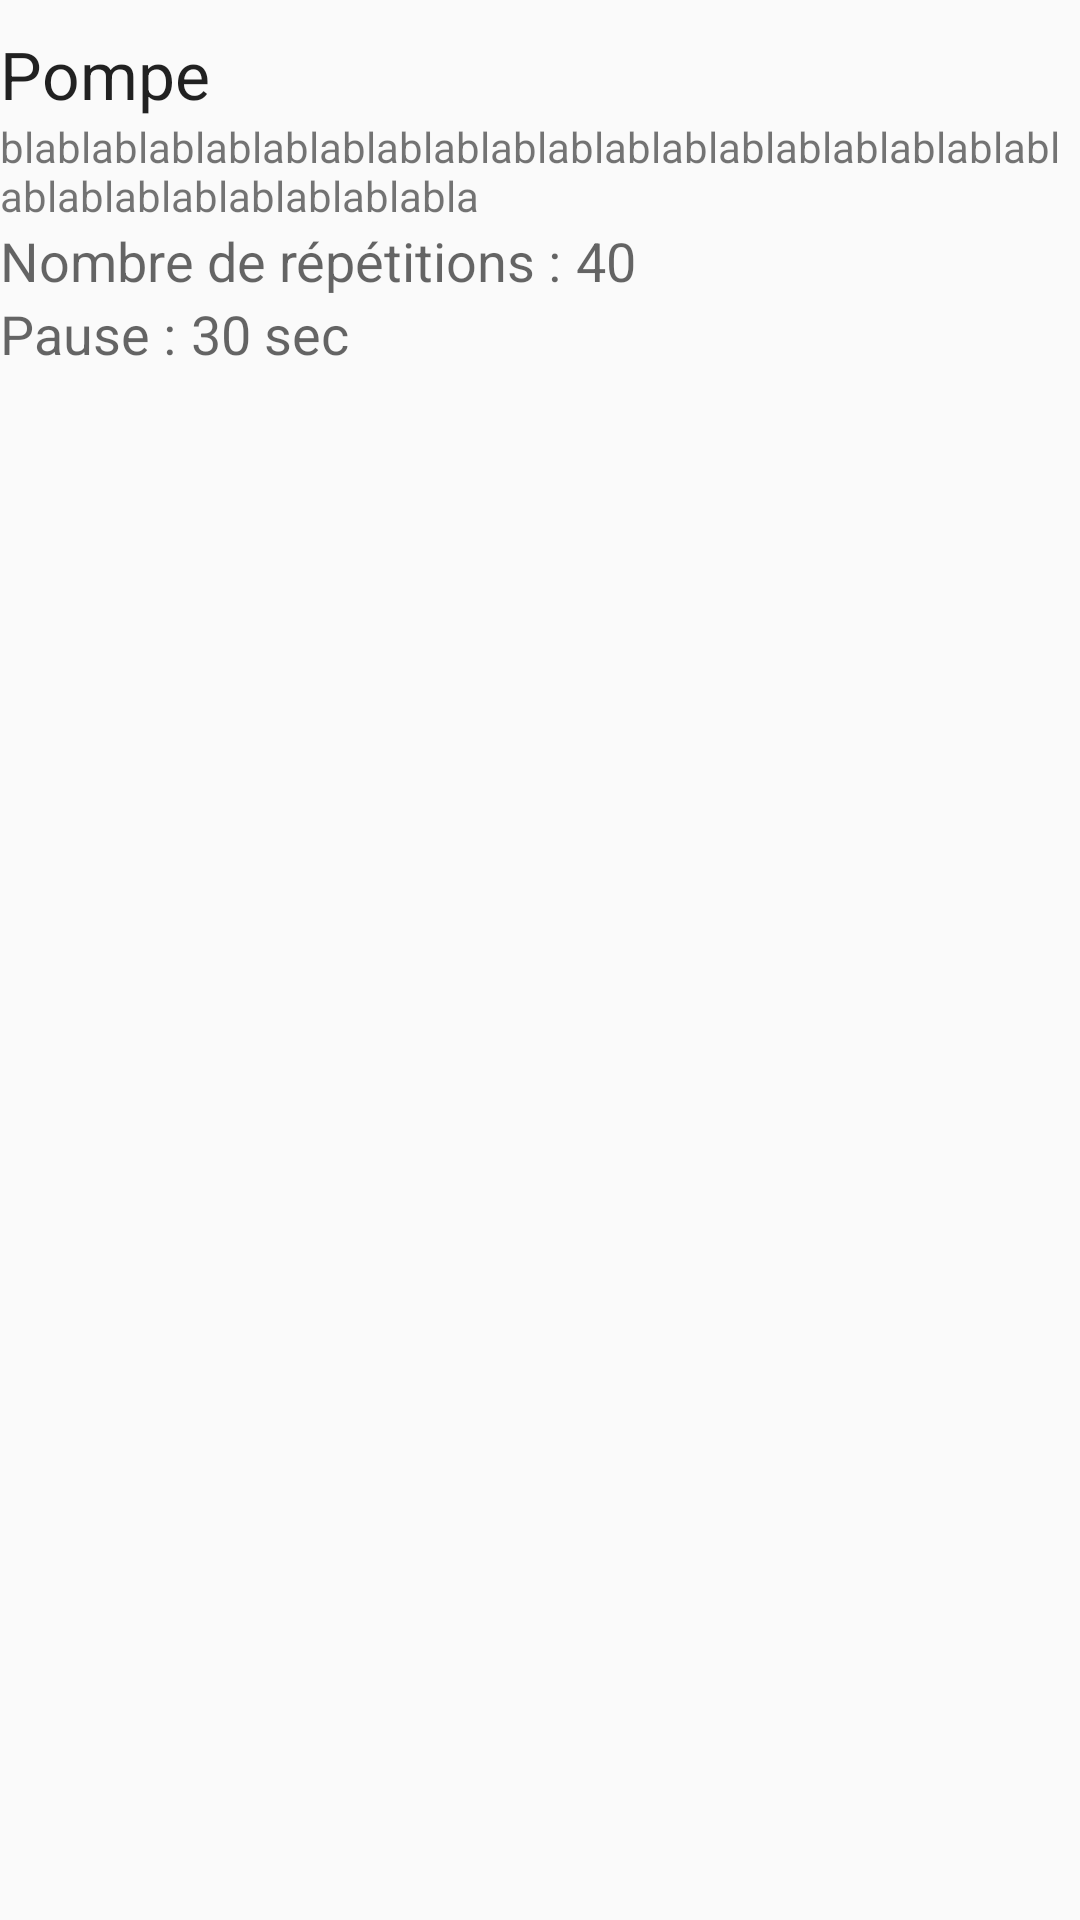

Write the Android layout XML for this screen, with the resource values it uses.
<!-- AndroidManifest.xml: application theme AppTheme -->
<!-- res/layout/exo.xml -->
<?xml version="1.0" encoding="utf-8"?>
<LinearLayout xmlns:android="http://schemas.android.com/apk/res/android"
    android:orientation="vertical"
    android:layout_width="match_parent"
    android:layout_height="wrap_content" >

    <TextView
        android:layout_width="wrap_content"
        android:layout_height="wrap_content"
        android:textAppearance="?android:attr/textAppearanceLarge"
        android:text="@string/nomExo"
        android:id="@+id/nomExo"
        android:layout_marginTop="10dp" />

    <TextView
        android:layout_width="wrap_content"
        android:layout_height="wrap_content"
        android:textAppearance="?android:attr/textAppearanceSmall"
        android:text="@string/description"
        android:id="@+id/description" />

    <LinearLayout
        android:orientation="horizontal"
        android:layout_width="wrap_content"
        android:layout_height="wrap_content">

        <TextView
            android:layout_width="wrap_content"
            android:layout_height="wrap_content"
            android:textAppearance="?android:attr/textAppearanceMedium"
            android:text="@string/nbRepetition"
            android:id="@+id/nbRepetition" />

        <TextView
            android:layout_width="wrap_content"
            android:layout_height="wrap_content"
            android:textAppearance="?android:attr/textAppearanceMedium"
            android:text="@string/nbRepetitionValue"
            android:id="@+id/nbRepetitionValue"
            android:layout_marginLeft="5dp" />

    </LinearLayout>

    <LinearLayout
        android:orientation="horizontal"
        android:layout_width="match_parent"
        android:layout_height="wrap_content"
        android:layout_gravity="center_horizontal">

        <TextView
            android:layout_width="wrap_content"
            android:layout_height="wrap_content"
            android:textAppearance="?android:attr/textAppearanceMedium"
            android:text="@string/pauseT"
            android:id="@+id/pauseT" />

        <TextView
            android:layout_width="wrap_content"
            android:layout_height="wrap_content"
            android:textAppearance="?android:attr/textAppearanceMedium"
            android:text="30 sec"
            android:id="@+id/pause"
            android:layout_marginBottom="10dp"
            android:layout_marginLeft="5dp" />
    </LinearLayout>

</LinearLayout>
<!-- resources referenced by this layout -->
<resources>
  <string name="description">blablablablablablablablablablablablablablablablablablablablablablablablablablabla</string>
  <string name="nbRepetition">Nombre de répétitions :</string>
  <string name="nbRepetitionValue">40</string>
  <string name="nomExo">Pompe</string>
  <string name="pauseT">Pause : </string>
  <style name="AppTheme" parent="Theme.AppCompat.Light.DarkActionBar">
          
          <item name="colorPrimary">@color/colorPrimary</item>
          <item name="colorPrimaryDark">@color/colorPrimaryDark</item>
          <item name="colorAccent">@color/Green</item>
      </style>
  <color name="colorPrimary">#3fb545</color>
  <color name="colorPrimaryDark">#309f3b</color>
  <color name="Green">#22c064</color>
</resources>
